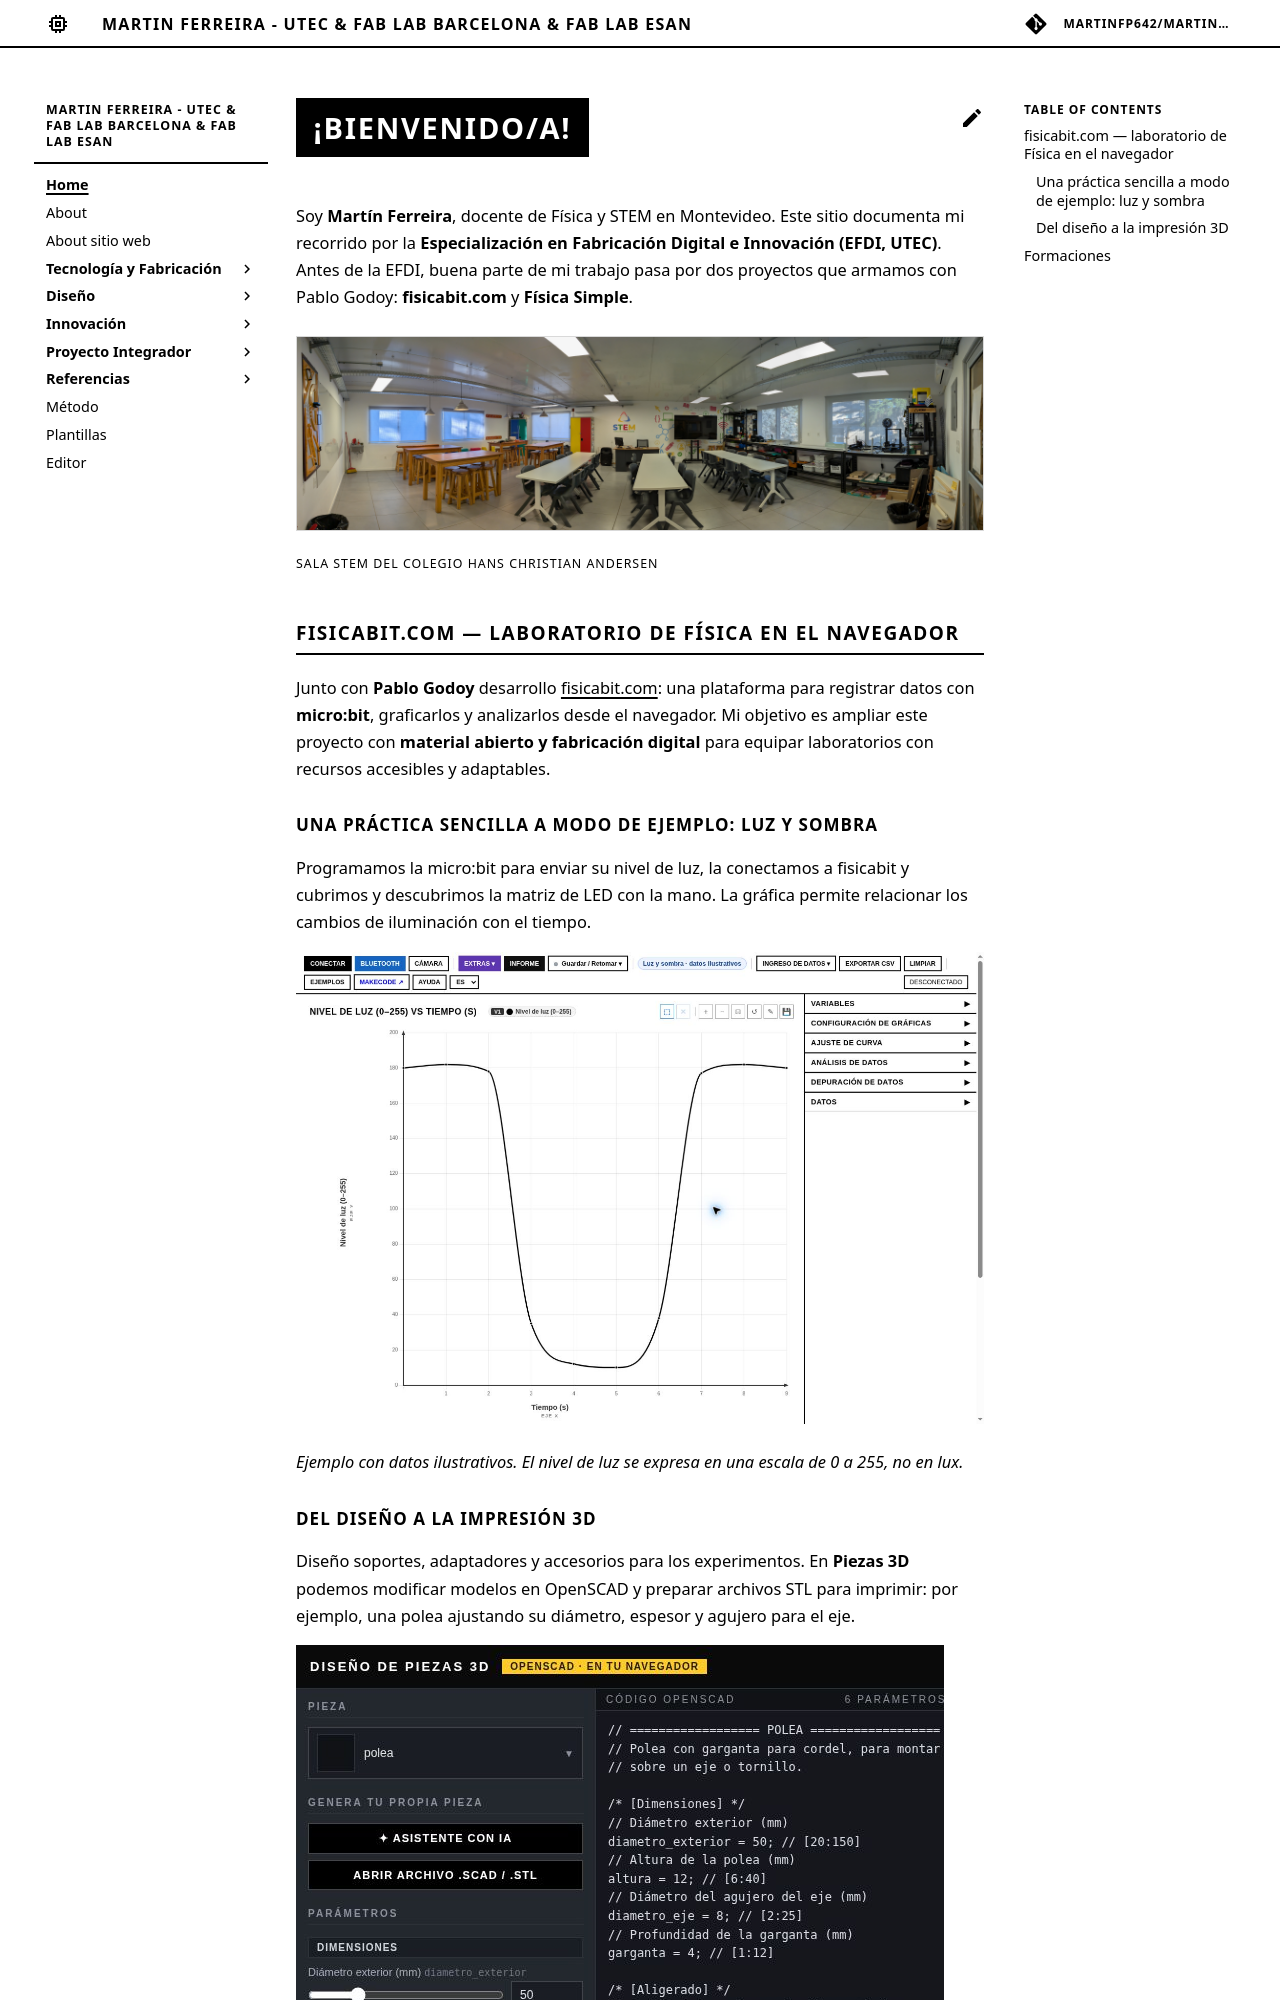

repository: martinfp642/martin_ferreira · page: index.html · generator: mkdocs

# ¡Bienvenido/a!

Soy **Martín Ferreira**, docente de Física y STEM en Montevideo. Este sitio documenta
mi recorrido por la **Especialización en Fabricación Digital e Innovación (EFDI, UTEC)**.
Antes de la EFDI, buena parte de mi trabajo pasa por dos proyectos que armamos con
Pablo Godoy: **fisicabit.com** y **Física Simple**.

<figure markdown>
  ![Este es mi espacio de trabajo](images/welcome/salastem.jpg){ width="720" }
  <figcaption>Sala STEM del Colegio Hans Christian Andersen</figcaption>
</figure>

## fisicabit.com — laboratorio de Física en el navegador


Junto con **Pablo Godoy** desarrollo [fisicabit.com](https://fisicabit.com/): una plataforma para registrar datos con **micro:bit**, graficarlos y analizarlos desde el navegador. Mi objetivo es ampliar este proyecto con **material abierto y fabricación digital** para equipar laboratorios con recursos accesibles y adaptables.
